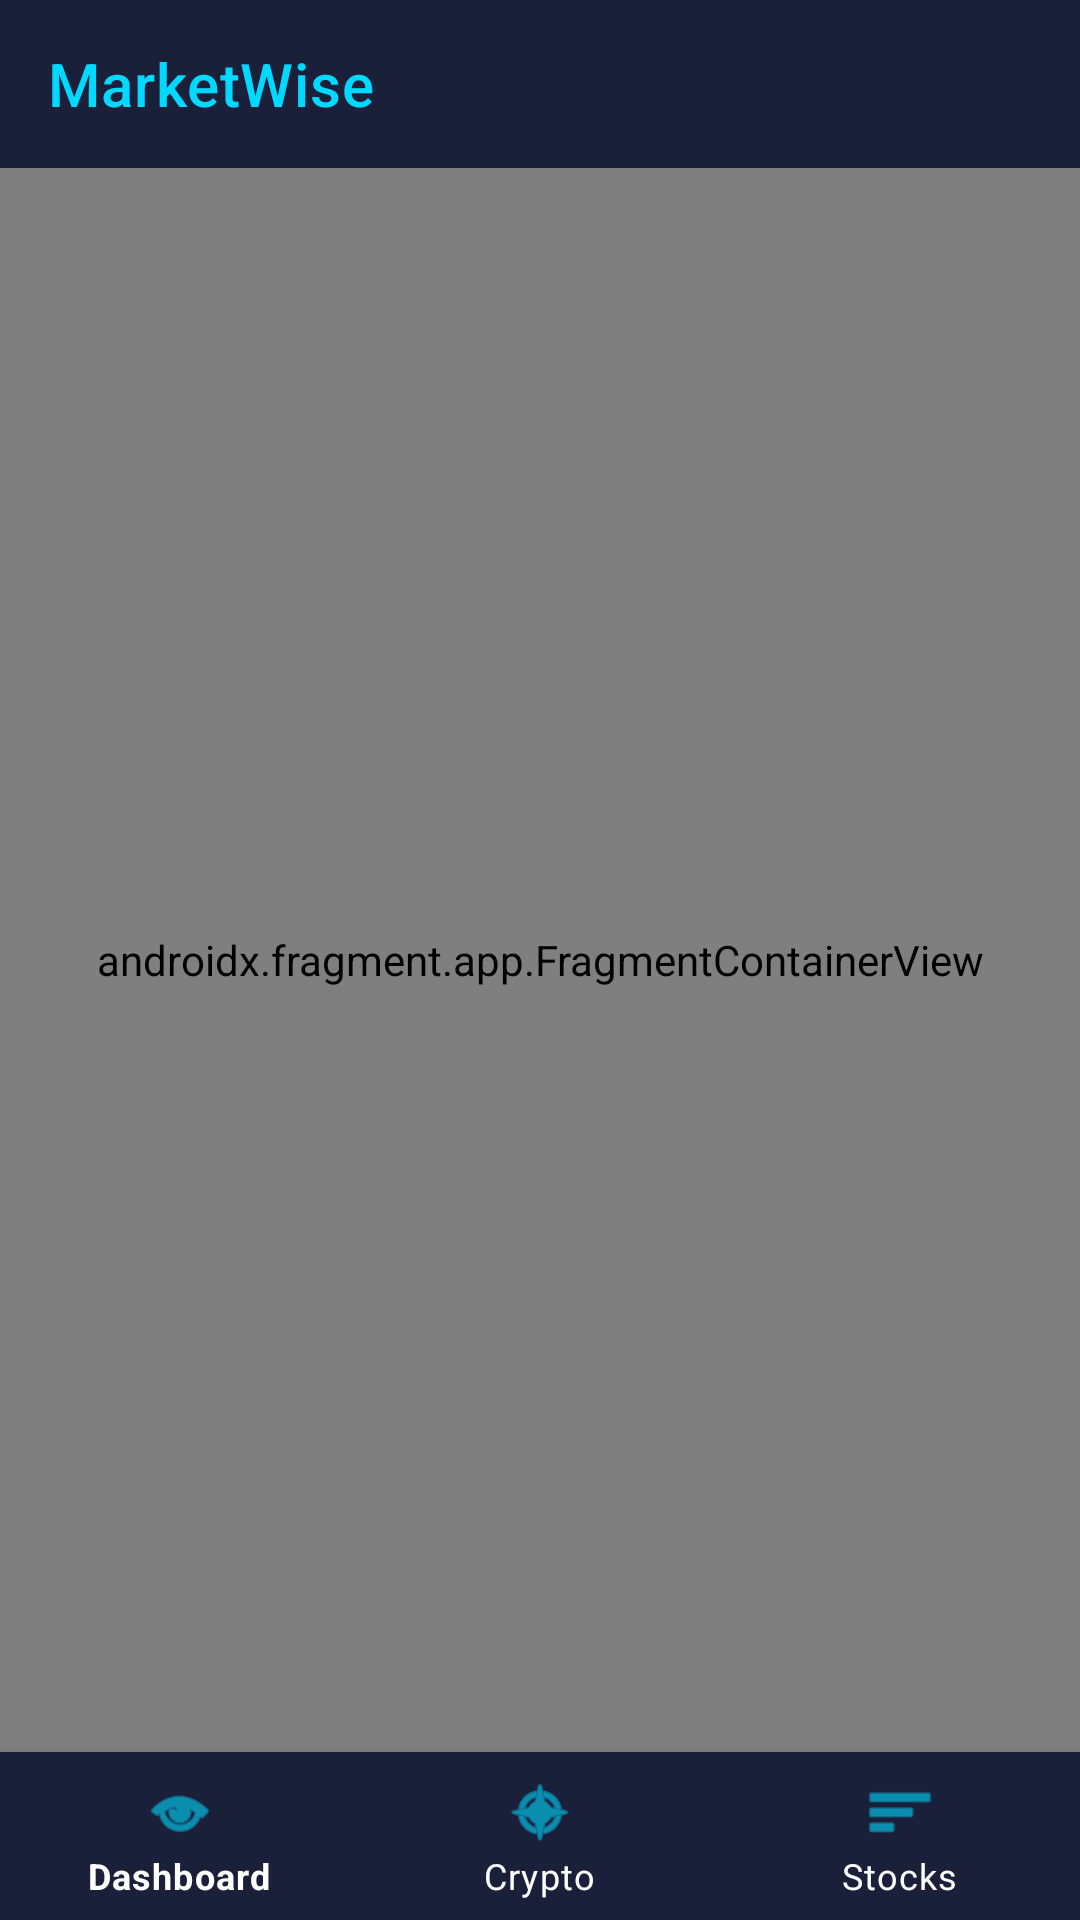

The Android layout XML behind this screen, and the referenced resources:
<!-- AndroidManifest.xml: activity theme Theme.MarketWise -->
<!-- res/layout/activity_main.xml -->
<?xml version="1.0" encoding="utf-8"?>
<androidx.constraintlayout.widget.ConstraintLayout
    xmlns:android="http://schemas.android.com/apk/res/android"
    xmlns:app="http://schemas.android.com/apk/res-auto"
    xmlns:tools="http://schemas.android.com/tools"
    android:layout_width="match_parent"
    android:layout_height="match_parent"
    android:background="@color/deep_black"
    tools:context=".MainActivity">

    
    <com.google.android.material.appbar.AppBarLayout
        android:id="@+id/appBarLayout"
        android:layout_width="match_parent"
        android:layout_height="wrap_content"
        android:background="@color/card_dark"
        app:layout_constraintTop_toTopOf="parent">

        <com.google.android.material.appbar.MaterialToolbar
            android:id="@+id/toolbar"
            android:layout_width="match_parent"
            android:layout_height="?attr/actionBarSize"
            android:background="@color/card_dark"
            app:title="@string/app_name"
            app:titleTextColor="@color/neon_cyan" />

    </com.google.android.material.appbar.AppBarLayout>

    
    <androidx.fragment.app.FragmentContainerView
        android:id="@+id/nav_host_fragment"
        android:name="androidx.navigation.fragment.NavHostFragment"
        android:layout_width="0dp"
        android:layout_height="0dp"
        app:defaultNavHost="true"
        app:layout_constraintBottom_toTopOf="@id/bottom_navigation"
        app:layout_constraintEnd_toEndOf="parent"
        app:layout_constraintStart_toStartOf="parent"
        app:layout_constraintTop_toBottomOf="@id/appBarLayout"
        app:navGraph="@navigation/nav_graph" />

    
    <com.google.android.material.bottomnavigation.BottomNavigationView
        android:id="@+id/bottom_navigation"
        android:layout_width="match_parent"
        android:layout_height="wrap_content"
        android:background="@color/card_dark"
        app:itemIconTint="@color/neon_cyan"
        app:itemTextColor="@color/text_white"
        app:labelVisibilityMode="labeled"
        app:layout_constraintBottom_toBottomOf="parent"
        app:layout_constraintEnd_toEndOf="parent"
        app:layout_constraintStart_toStartOf="parent"
        app:menu="@menu/bottom_nav_menu" />

</androidx.constraintlayout.widget.ConstraintLayout>
<!-- resources referenced by this layout -->
<resources>
  <color name="card_dark">#1A1F3A</color>
  <color name="deep_black">#0A0E27</color>
  <color name="neon_cyan">#00D9FF</color>
  <color name="text_white">#FFFFFF</color>
  <string name="app_name">MarketWise</string>
  <style name="Theme.MarketWise" parent="Theme.MaterialComponents.DayNight">
          
          <item name="windowActionBar">false</item>
          <item name="windowNoTitle">true</item>
  
          
          <item name="colorPrimary">@color/neon_cyan</item>
          <item name="colorPrimaryVariant">@color/deep_black</item>
          <item name="colorOnPrimary">@color/white</item>
          
          <item name="colorSecondary">@color/neon_green</item>
          <item name="colorSecondaryVariant">@color/neon_purple</item>
          <item name="colorOnSecondary">@color/black</item>
          
          <item name="android:statusBarColor">@color/deep_black</item>
          
          <item name="android:windowBackground">@color/deep_black</item>
          <item name="android:textColor">@color/text_white</item>
      </style>
  <color name="white">#FFFFFFFF</color>
  <color name="neon_green">#00FF41</color>
  <color name="neon_purple">#B026FF</color>
  <color name="black">#FF000000</color>
</resources>
